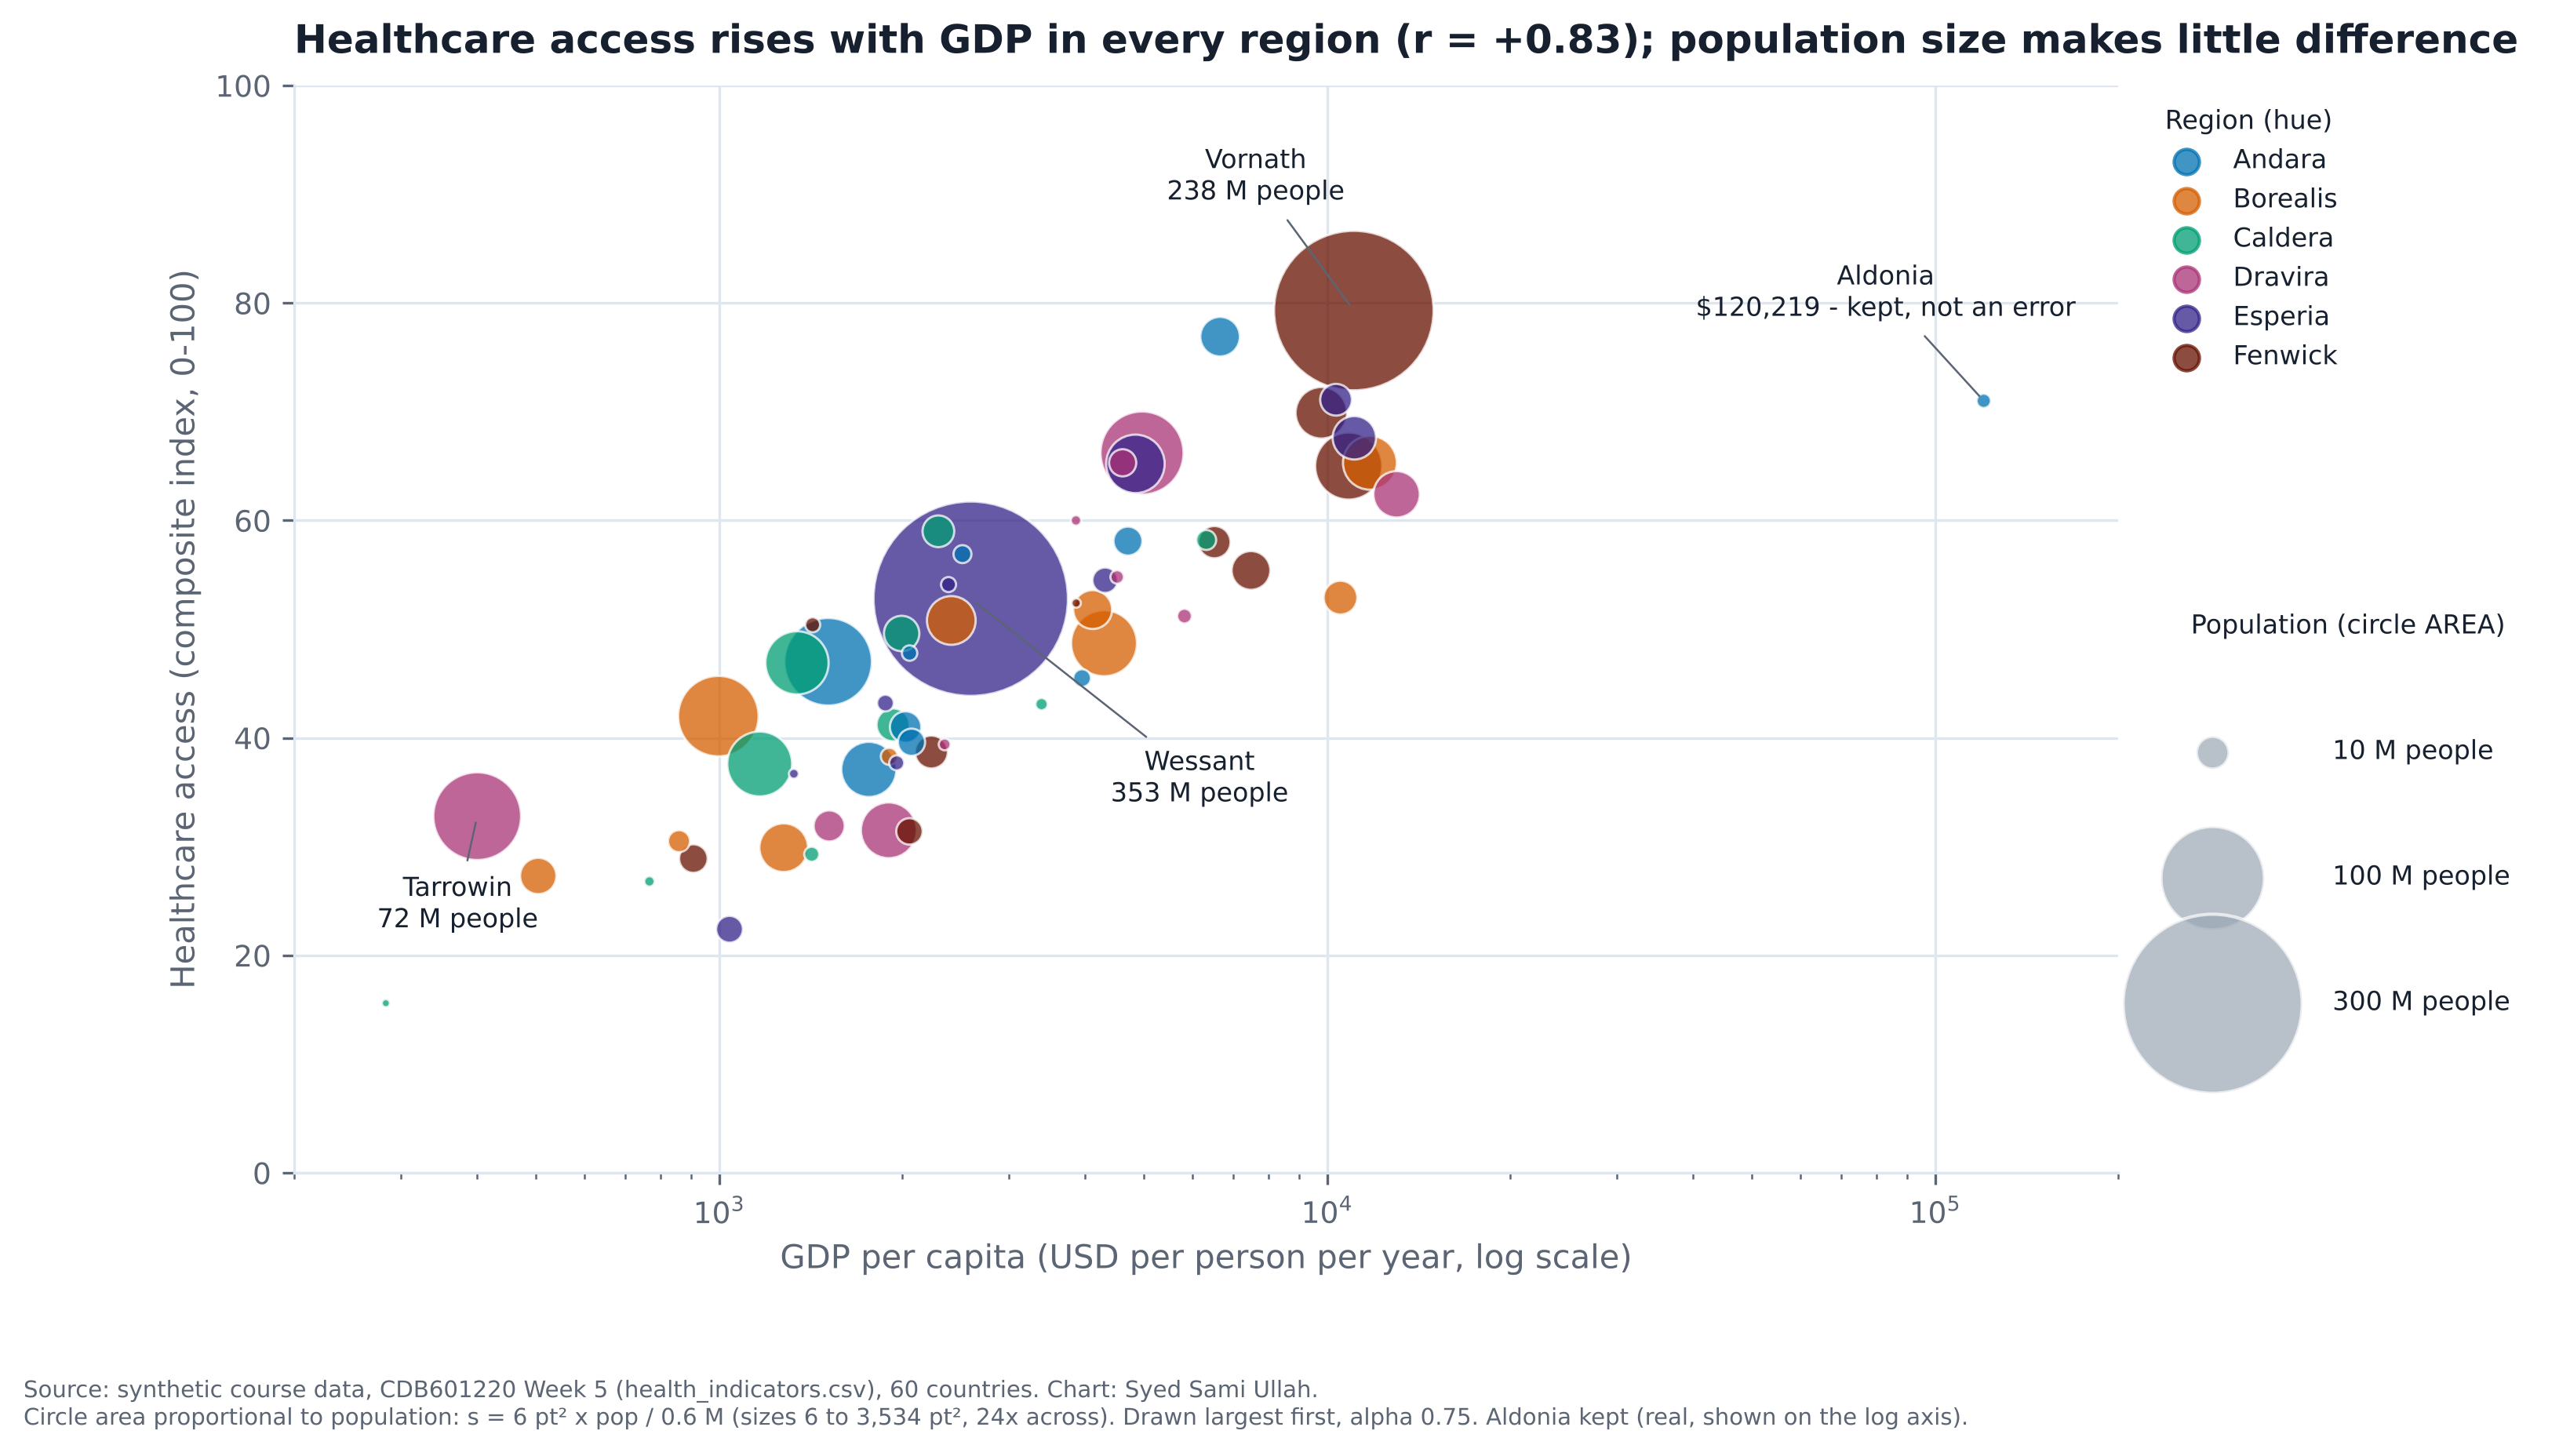

Write the Python code that produced this figure.
# %% [markdown]
# # Week 5 - Part D1: the four-variable bubble chart
#
# `health_indicators.csv`, two positions, area and hue, spent in the order the reader has to compare them:
#
# | Channel | Variable | Why this one |
# |---|---|---|
# | x | `gdp_pc`, log scale | the spread is multiplicative (425×), and GDP is the driver I want read most precisely after access |
# | y | `healthcare_access` | the outcome the question is about, 0-100 so the axis has real bounds |
# | area | `pop_m` | size is only needed roughly ("big or small country"), and area is read worse than position |
# | hue | `region` | identity, not amount: six categories |
#
# All data is synthetic course data for CDB601220 (Week 5).

# %%
import sys
from pathlib import Path

import numpy as np
import pandas as pd
import matplotlib.pyplot as plt

try:
    ROOT = Path(__file__).resolve().parents[1]
    IN_NOTEBOOK = False
except NameError:
    ROOT = Path.cwd()
    IN_NOTEBOOK = True
sys.path.insert(0, str(ROOT))


def show():
    """Inline in the notebook; as a script just close the figure (the PNG is already saved)."""
    if IN_NOTEBOOK:
        plt.show()
    else:
        plt.close("all")


from vizlib import PALETTE, save_fig, style_defaults, worst_pair, verdict

DATA = ROOT / "data"
CHARTS = ROOT / "charts"
SUB = ROOT / "submission"
for p in (CHARTS, SUB):
    p.mkdir(exist_ok=True)
style_defaults()
INK, SOFT, GRID = PALETTE["ink"], PALETTE["ink_soft"], PALETTE["grid"]

hi = pd.read_csv(DATA / "health_indicators.csv")
assert len(hi) == 60 and hi.region.nunique() == 6

# %% [markdown]
# ## Decisions, checked before drawing

# %%
# 1. Size: area proportional to population, sizes from Part B1
SIZE_LO = 6.0
s = SIZE_LO * hi.pop_m / hi.pop_m.min()
SIZES = (s.min(), s.max())
assert np.allclose(s / hi.pop_m, s.iloc[0] / hi.pop_m.iloc[0])
print(f"sizes = ({SIZES[0]:g}, {SIZES[1]:,.0f}) pt² -> area ratio {SIZES[1] / SIZES[0]:.0f}x, diameter ratio {np.sqrt(SIZES[1] / SIZES[0]):.1f}x")

# 2. Hue: six regions. The course palette has three safe slots, so slots 4-6 were picked by testing
#    every all-pairs combination under normal vision and the three CVD simulations (vizlib.worst_pair).
REGIONS = sorted(hi.region.unique())
HUES = ["#0072B2", "#D55E00", "#009E73", "#AA3377", "#332288", "#661100"]
COL = dict(zip(REGIONS, HUES))
for kind in ["normal", "deutan", "protan", "tritan"]:
    i, j, a, b, d = worst_pair(HUES, kind)
    print(f"{kind:>7s}: worst pair {a} / {b}  dE {d:5.1f}  {verdict(d)}")

# 3. The outlier
g = hi.sort_values("gdp_pc", ascending=False)
gap_dec = np.log10(g.gdp_pc.iloc[0]) - np.log10(g.gdp_pc.iloc[1])
print(f"Aldonia ${g.gdp_pc.iloc[0]:,} is {g.gdp_pc.iloc[0] / g.gdp_pc.iloc[1]:.1f}x the next country; on the log axis that is a gap of {gap_dec:.2f} decades")

# 4. What the chart will be claiming
r_all = np.corrcoef(np.log10(hi.gdp_pc), hi.healthcare_access)[0, 1]
r_reg = hi.groupby("region")[["gdp_pc", "healthcare_access"]].apply(lambda d: np.corrcoef(np.log10(d.gdp_pc), d.healthcare_access)[0, 1])
r_pop = hi.pop_m.corr(hi.healthcare_access)
print(f"r(log10 GDP, access) = {r_all:+.2f} overall; inside each region {r_reg.min():+.2f} to {r_reg.max():+.2f}")
print(f"r(population, access) = {r_pop:+.2f}")

# %% [markdown]
# **The outlier decision:** Aldonia ($120,219, 9.2× the next country) stays in. It's a real kind of country (the data dictionary says so), and on a log axis it sits 0.97 decades to the right instead of squashing everyone else into a corner. I label it so nobody mistakes it for an error. Dropping it would hide the one fact a reader most needs about the GDP range.
#
# **Hue:** the worst pair across the three colour-blindness simulations is ΔE 8.4 (tritan, blue vs green) and 10.3 under deuteranopia, all "ok" (above the course's 8 threshold), and the legend sits outside the plot with direct labels on the countries I talk about.

# %%
fig, ax = plt.subplots(figsize=(10, 6))
order = np.argsort(-s.to_numpy())                     # biggest first, so small countries sit on top
ax.scatter(hi.gdp_pc.iloc[order], hi.healthcare_access.iloc[order], s=s.iloc[order],
           c=hi.region.iloc[order].map(COL), alpha=0.75, edgecolor="white", linewidth=0.7)
ax.set_xscale("log")
ax.set_xlim(200, 200_000)
ax.set_ylim(0, 100)
ax.set_xlabel("GDP per capita (USD per person per year, log scale)")
ax.set_ylabel("Healthcare access (composite index, 0-100)")

labels = {"Wessant": (70, -62), "Vornath": (-30, 34), "Tarrowin": (-6, -34), "Aldonia": (-30, 26)}
for name, off in labels.items():
    rr = hi.set_index("country").loc[name]
    txt = f"{name}\n{rr.pop_m:.0f} M people" if rr.pop_m >= 10 else f"{name}\n${rr.gdp_pc:,.0f} - kept, not an error"
    ax.annotate(txt, (rr.gdp_pc, rr.healthcare_access), xytext=off, textcoords="offset points", fontsize=8, color=INK,
                ha="center", arrowprops=dict(arrowstyle="-", color=SOFT, lw=0.6))

leg1 = ax.legend(handles=[ax.scatter([], [], s=60, color=COL[r_], alpha=0.75, label=r_) for r_ in REGIONS],
                 title="Region (hue)", loc="upper left", bbox_to_anchor=(1.01, 1.0), fontsize=8, title_fontsize=8)
ax.add_artist(leg1)
ref = [10, 100, 300]
ax.legend(handles=[ax.scatter([], [], s=SIZE_LO * v / hi.pop_m.min(), color=PALETTE["muted"], alpha=0.7, edgecolor="white",
                               label=f"{v} M people") for v in ref],
          title="Population (circle AREA)", loc="upper left", bbox_to_anchor=(1.01, 0.56), labelspacing=3.8,
          borderpad=1.4, handletextpad=3.6, fontsize=8, title_fontsize=8)
ax.set_title(f"Healthcare access rises with GDP in every region (r = +{r_all:.2f}); population size makes little difference")
note = (f"Source: synthetic course data, CDB601220 Week 5 (health_indicators.csv), 60 countries. Chart: Syed Sami Ullah.\n"
        f"Circle area proportional to population: s = {SIZE_LO:g} pt² x pop / 0.6 M (sizes {SIZES[0]:g} to {SIZES[1]:,.0f} pt², 24x across). "
        f"Drawn largest first, alpha 0.75. Aldonia kept (real, shown on the log axis).")
save_fig(fig, CHARTS / "partD_bubble.png", note=note)
save_fig(fig, SUB / "partD_bubble.png")
show()

# %% [markdown]
# **What this chart shows.** Every region climbs from bottom-left to top-right: richer countries have better healthcare access (r = +0.83 on log GDP, and +0.71 to +0.93 inside each region). Big and small countries are mixed all along that line, so size isn't what separates them. Wessant (353 M) sits right in the middle of the pack, and Aldonia is the rich outlier, kept and labelled.
